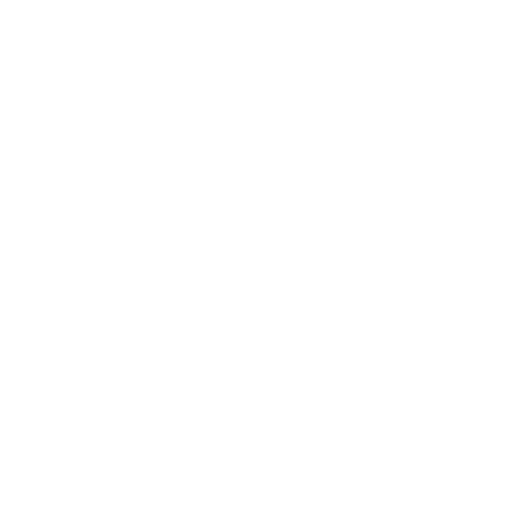
t = 0.00 s
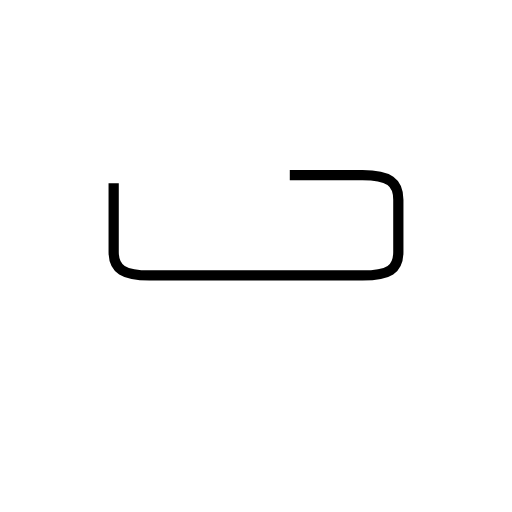
t = 1.63 s
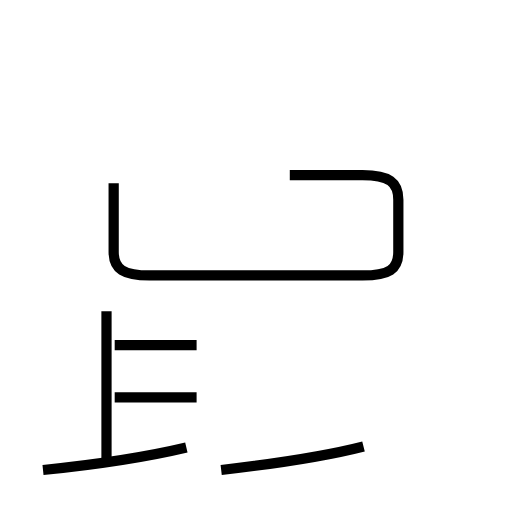
t = 3.40 s
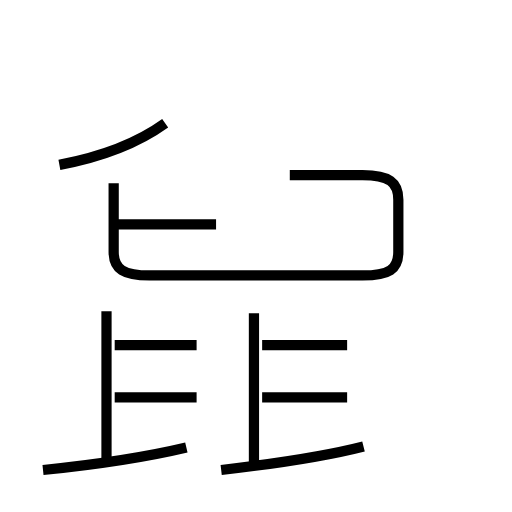
t = 4.98 s
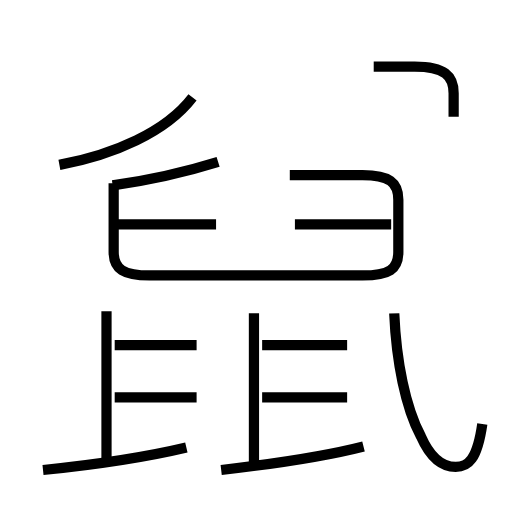
t = 6.72 s
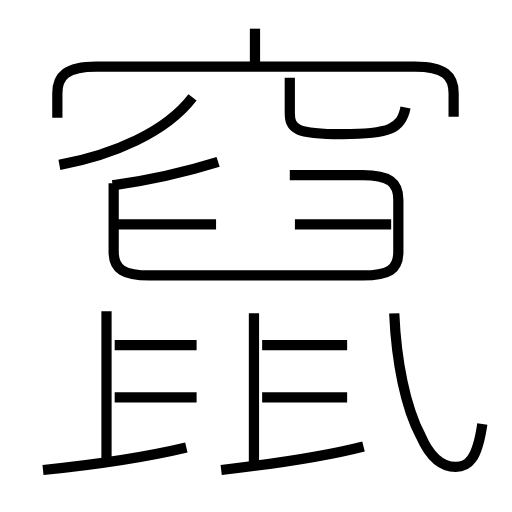
t = 8.37 s

The animated SVG that drew these frames (rendered in a browser with its animation timeline set to each time). Animation: 17 SMIL elements (animate=17); one cycle of 8.37 s.

<?xml version='1.0' encoding='utf-8'?>
<svg viewBox="0.0 -6.0 50.0 50.0" version="1.1" xmlns="http://www.w3.org/2000/svg"><rect x="-1000" y="-1000" width="2000" height="2000" stroke="white" fill="white" /><g style="fill:none;stroke:#000000;stroke-width:1"><path d="M 11.1 -26.1 L 11.1 -19.4 C 11.1 -17.7 12.1 -17.1 14.6 -17.1 L 35.4 -17.1 C 38.0 -17.1 38.9 -17.7 38.9 -19.4 L 38.9 -24.5 C 38.9 -26.2 38.0 -26.9 35.4 -26.9 L 28.3 -26.9 " transform="translate(0.0 38.0)" stroke-dasharray="54.278097469803434" stroke-dashoffset="54.278097469803434"><animate attributeName="stroke-dashoffset" from="54.278097469803434" to="0" dur="1.628342924094103s" begin="0s" fill="freeze" /></path><path d="M 4.2 1.9 C 8.1 1.5 14.0 0.7 18.2 -0.3 " transform="translate(0.0 38.0)" stroke-dasharray="14.180345414298218" stroke-dashoffset="14.180345414298218"><animate attributeName="stroke-dashoffset" from="14.180345414298218" to="0" dur="0.42541036242894653s" begin="1.628342924094103s" fill="freeze" /></path><path d="M 10.4 1.0 L 10.4 -13.6 " transform="translate(0.0 38.0)" stroke-dasharray="14.6" stroke-dashoffset="14.6"><animate attributeName="stroke-dashoffset" from="14.6" to="0" dur="0.438s" begin="2.0537532865230497s" fill="freeze" /></path><path d="M 19.2 -5.2 L 11.2 -5.2 " transform="translate(0.0 38.0)" stroke-dasharray="8.0" stroke-dashoffset="8.0"><animate attributeName="stroke-dashoffset" from="8.0" to="0" dur="0.24s" begin="2.49175328652305s" fill="freeze" /></path><path d="M 19.2 -10.3 L 11.2 -10.3 " transform="translate(0.0 38.0)" stroke-dasharray="8.0" stroke-dashoffset="8.0"><animate attributeName="stroke-dashoffset" from="8.0" to="0" dur="0.24s" begin="2.73175328652305s" fill="freeze" /></path><path d="M 21.6 1.9 C 25.9 1.4 31.6 0.6 35.5 -0.4 " transform="translate(0.0 38.0)" stroke-dasharray="14.098116176766698" stroke-dashoffset="14.098116176766698"><animate attributeName="stroke-dashoffset" from="14.098116176766698" to="0" dur="0.4229434853030009s" begin="2.9717532865230503s" fill="freeze" /></path><path d="M 24.8 1.8 L 24.8 -13.4 " transform="translate(0.0 38.0)" stroke-dasharray="15.200000000000001" stroke-dashoffset="15.200000000000001"><animate attributeName="stroke-dashoffset" from="15.200000000000001" to="0" dur="0.456s" begin="3.3946967718260512s" fill="freeze" /></path><path d="M 33.9 -5.2 L 25.6 -5.2 " transform="translate(0.0 38.0)" stroke-dasharray="8.299999999999997" stroke-dashoffset="8.299999999999997"><animate attributeName="stroke-dashoffset" from="8.299999999999997" to="0" dur="0.24899999999999992s" begin="3.850696771826051s" fill="freeze" /></path><path d="M 21.1 -22.1 L 11.2 -22.1 " transform="translate(0.0 38.0)" stroke-dasharray="9.900000000000002" stroke-dashoffset="9.900000000000002"><animate attributeName="stroke-dashoffset" from="9.900000000000002" to="0" dur="0.29700000000000004s" begin="4.099696771826051s" fill="freeze" /></path><path d="M 33.9 -10.3 L 25.6 -10.3 " transform="translate(0.0 38.0)" stroke-dasharray="8.299999999999997" stroke-dashoffset="8.299999999999997"><animate attributeName="stroke-dashoffset" from="8.299999999999997" to="0" dur="0.24899999999999992s" begin="4.396696771826051s" fill="freeze" /></path><path d="M 5.8 -27.9 C 11.1 -28.9 16.2 -31.1 18.8 -34.5 " transform="translate(0.0 38.0)" stroke-dasharray="14.881310034442714" stroke-dashoffset="14.881310034442714"><animate attributeName="stroke-dashoffset" from="14.881310034442714" to="0" dur="0.44643930103328144s" begin="4.64569677182605s" fill="freeze" /></path><path d="M 11.0 -25.9 C 14.5 -26.4 18.1 -27.2 21.3 -28.2 " transform="translate(0.0 38.0)" stroke-dasharray="10.564655946920732" stroke-dashoffset="10.564655946920732"><animate attributeName="stroke-dashoffset" from="10.564655946920732" to="0" dur="0.31693967840762194s" begin="5.092136072859332s" fill="freeze" /></path><path d="M 47.1 -2.6 C 46.6 0.9 45.7 1.6 44.5 1.6 C 43.5 1.6 42.2 1.1 41.1 -1.4 C 39.6 -4.2 38.7 -8.7 38.5 -13.4 " transform="translate(0.0 38.0)" stroke-dasharray="22.605714737567745" stroke-dashoffset="22.605714737567745"><animate attributeName="stroke-dashoffset" from="22.605714737567745" to="0" dur="0.6781714421270323s" begin="5.409075751266954s" fill="freeze" /></path><path d="M 38.2 -22.1 L 28.8 -22.1 " transform="translate(0.0 38.0)" stroke-dasharray="9.400000000000002" stroke-dashoffset="9.400000000000002"><animate attributeName="stroke-dashoffset" from="9.400000000000002" to="0" dur="0.28200000000000003s" begin="6.087247193393987s" fill="freeze" /></path><path d="M 44.3 -32.6 L 44.3 -34.9 C 44.3 -36.6 43.4 -37.5 40.5 -37.5 L 9.4 -37.5 C 6.5 -37.5 5.6 -36.6 5.6 -34.9 L 5.6 -32.5 " transform="translate(0.0 38.0)" stroke-dasharray="46.3899894524669" stroke-dashoffset="46.3899894524669"><animate attributeName="stroke-dashoffset" from="46.3899894524669" to="0" dur="1.391699683574007s" begin="6.369247193393987s" fill="freeze" /></path><path d="M 24.9 -37.9 L 24.9 -41.2 " transform="translate(0.0 38.0)" stroke-dasharray="3.3000000000000043" stroke-dashoffset="3.3000000000000043"><animate attributeName="stroke-dashoffset" from="3.3000000000000043" to="0" dur="0.09900000000000013s" begin="7.760946876967994s" fill="freeze" /></path><path d="M 39.6 -33.5 C 39.2 -31.4 38.0 -30.9 33.4 -30.9 C 28.9 -30.9 28.3 -31.4 28.3 -33.0 L 28.3 -36.4" transform="translate(0.0 38.0)" stroke-dasharray="17.12769909006216" stroke-dashoffset="17.12769909006216"><animate attributeName="stroke-dashoffset" from="17.12769909006216" to="0" dur="0.5138309727018647s" begin="7.859946876967994s" fill="freeze" /></path></g></svg>
